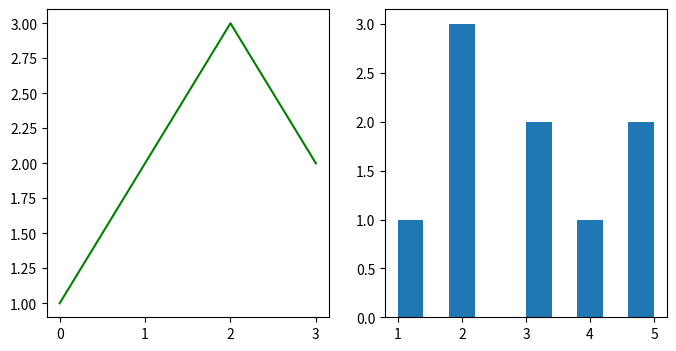
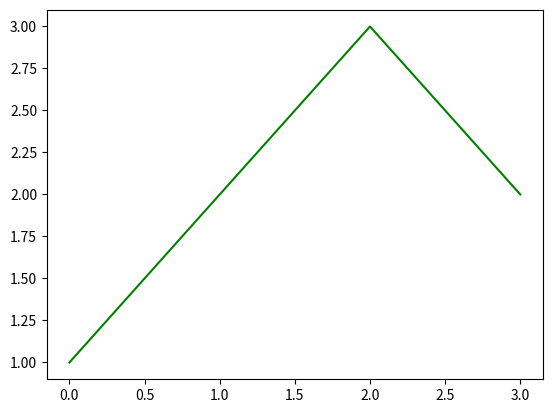
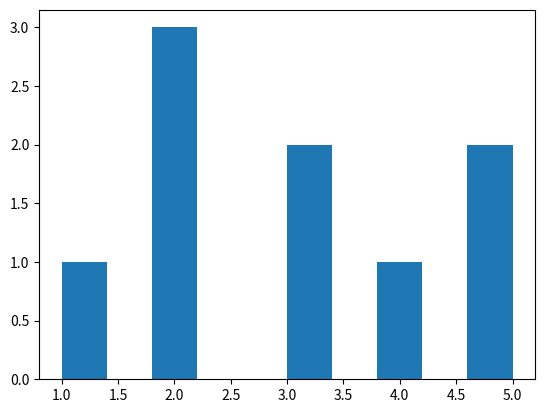
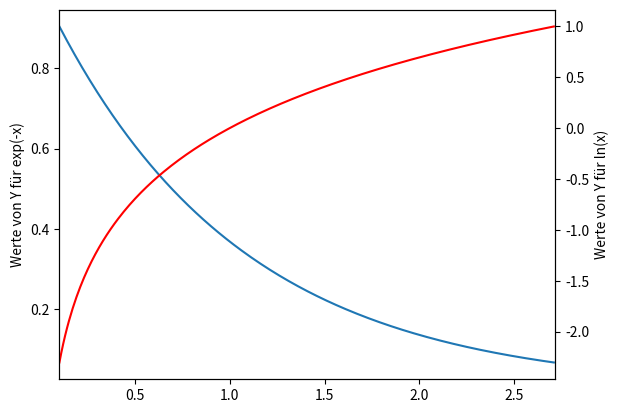
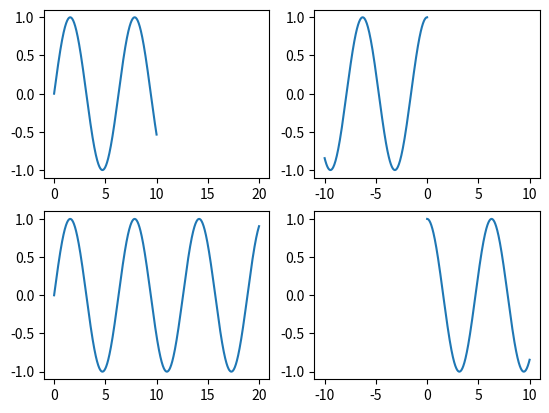
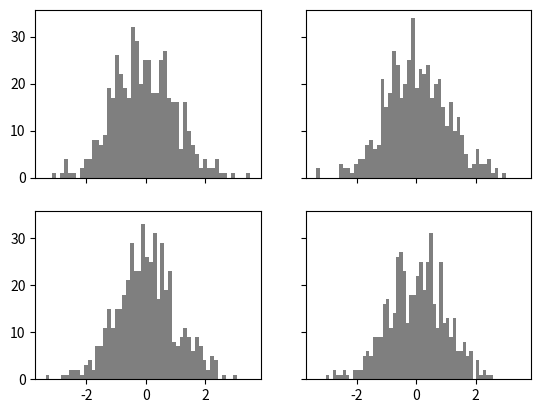

These figures' Python source, in order:
%matplotlib inline
import matplotlib.pyplot as plt
import numpy as np

# Deine Lösung:





fig = plt.figure(figsize=(8,4))
# Wir erstellen eine Figur

ax1 = fig.add_subplot(121)
# Wir fügen die erste Grafik zur Figur hinzu, die in 2 Spalten geteilt ist

ax2 = fig.add_subplot(122)
# Wir fügen die zweite Teilgrafik hinzu

ax1.plot([0, 2, 3], [1, 3, 2], 'green')
# In der ersten Grafik fügen wir ein Liniendiagramm hinzu

ax2.hist([1, 2, 2, 2, 3, 3, 4, 5, 5])
# In der zweiten erstellen wir ein Histogramm

# Es wäre auch möglich, die Funktionen plt.plot() und plt.hist() zu verwenden,
# aber wir verwenden hier lieber Objekte, um ihre Verwendung besser zu verstehen

# Deine Lösung:





fig1 = plt.figure()
ax1 = fig1.add_subplot(111)
ax1.plot([0, 2, 3], [1, 3, 2], 'green')

fig2 = plt.figure()
ax2 = fig2.add_subplot(111)
ax2.hist([1, 2, 2, 2, 3, 3, 4, 5, 5])

# Deine Lösung:





x = np.arange(0.1, np.e, 0.01)
y1 = np.exp(-x)
y2 = np.log(x)

fig = plt.figure()
ax1 = fig.add_subplot(111)
ax1.plot(x, y1)
ax1.set_ylabel('Werte von Y für exp(-x)')

ax2 = ax1.twinx() # wichtige Funktion!
ax2.plot(x, y2, 'r')
ax2.set_xlim([0.1, np.e])
ax2.set_ylabel('Werte von Y für ln(x)')

# Deine Lösung:





x = np.arange(0,10,0.01)

fig = plt.figure()
ax1 = fig.add_subplot(221)
ax1.plot(x, np.sin(x));
ax2 = fig.add_subplot(222)
ax2.plot(-x, np.cos(x));
ax3 = fig.add_subplot(223, sharex=ax1)
ax3.plot(x*2, np.sin(x*2));
ax4 = fig.add_subplot(224, sharex=ax2)
ax4.plot(x, np.cos(x));

# Deine Lösung:





fig,axes = plt.subplots(2,2,sharex=True,sharey=True)
# Die vier Teilgrafiken wurden erstellt.
# Sharex und sharey zeigen an, dass die Teilgrafiken die gleichen Achsen haben
for i in range(2):
    for j in range(2):
        axes[i,j].hist(np.random.randn(500), bins=50, color='black', alpha=0.5)
# Das Objekt "axes" ist ein 2D-Array, einfach zu indizieren und zu durchlaufen